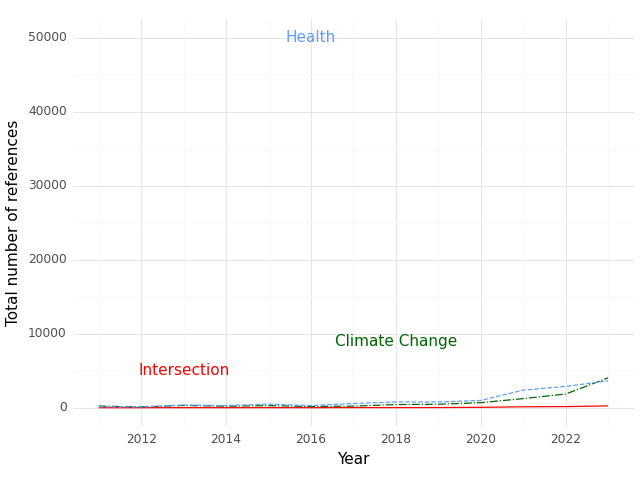

Values plotted in this chart, from the file beside it:
, Year, intersection, health, climate
0, 2011, 1.0, 122.0, 220.0
1, 2012, 0.0, 116.0, 102.0
2, 2013, 7.0, 366.0, 301.0
3, 2014, 3.0, 292.0, 205.0
4, 2015, 7.0, 483.0, 279.0
5, 2016, 3.0, 286.0, 167.0
6, 2017, 15.0, 565.0, 211.0
7, 2018, 14.0, 774.0, 422.0
8, 2019, 22.0, 780.0, 467.0
9, 2020, 51.0, 980.0, 683.0
10, 2021, 124.0, 2381, 1229
11, 2022, 150.0, 2879, 1850
12, 2023, 246.0, 3623, 4029
